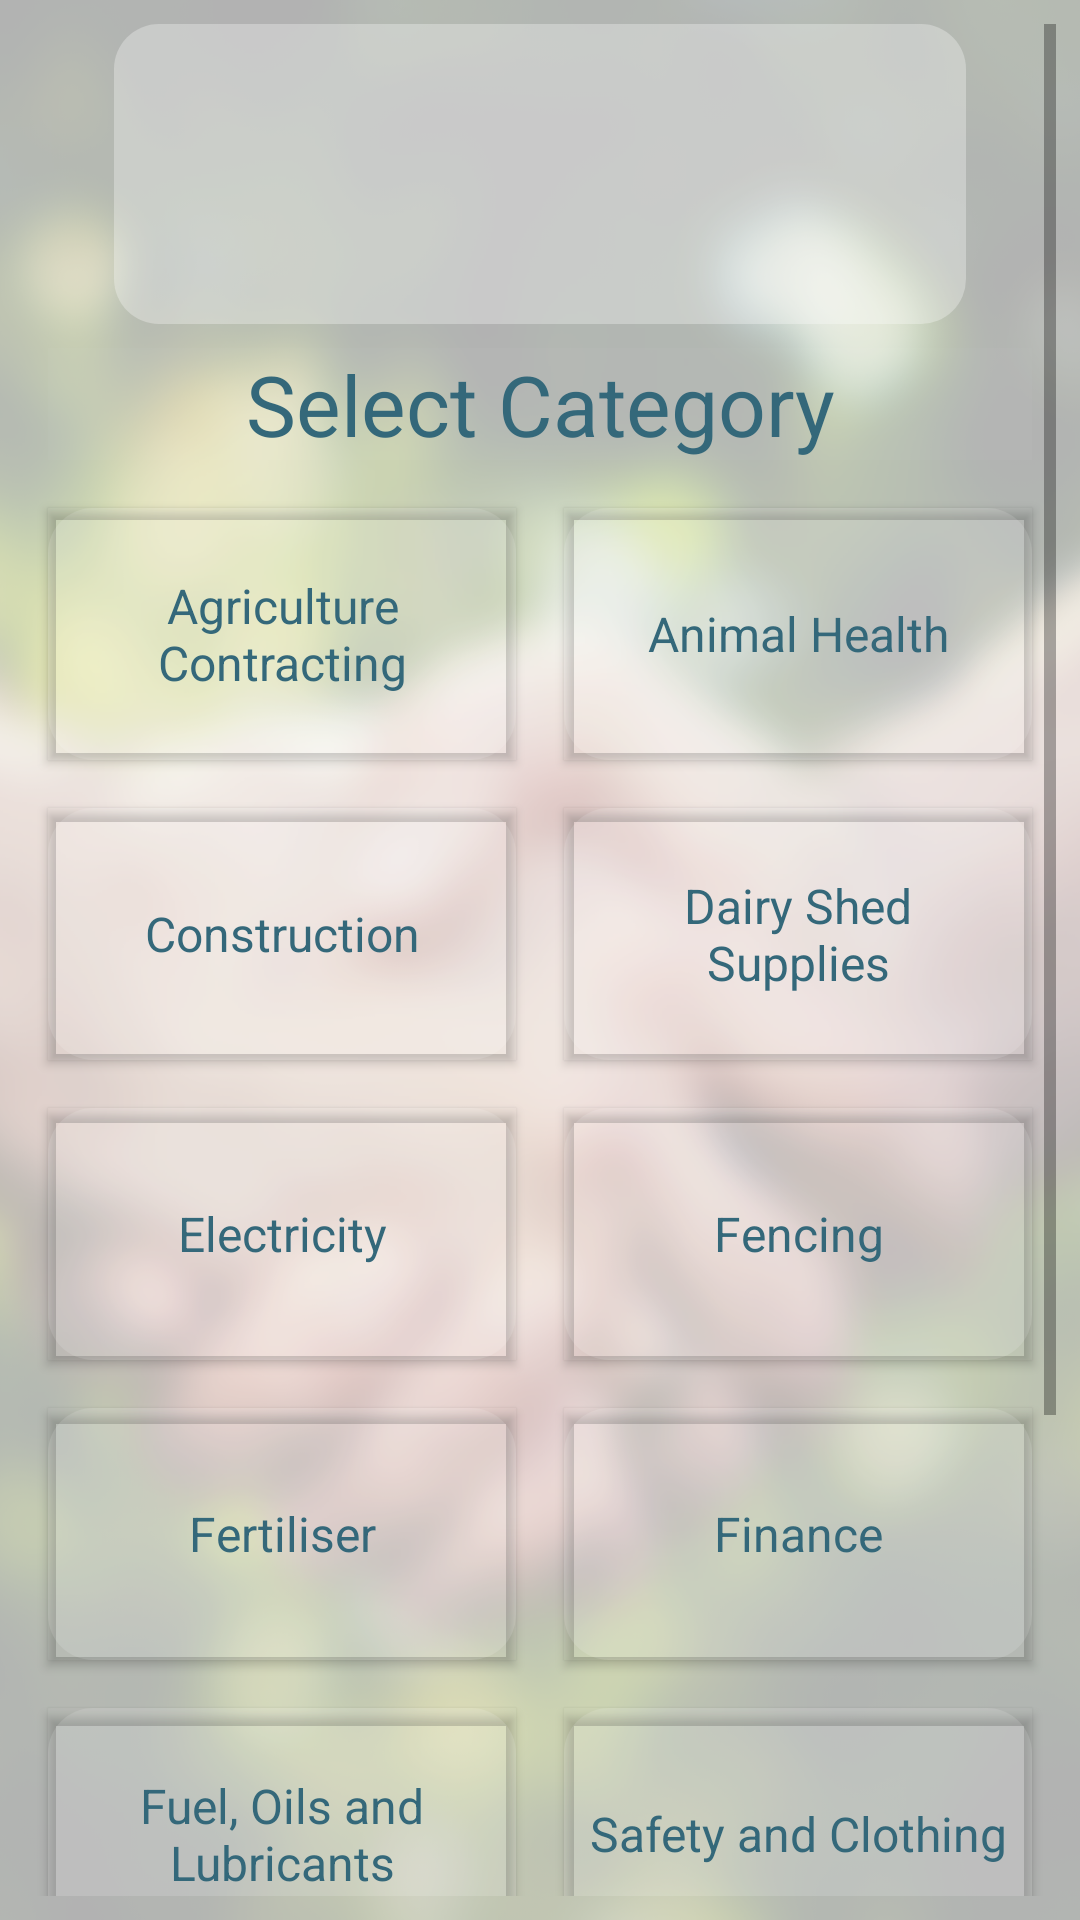

The Android layout XML behind this screen, and the referenced resources:
<!-- AndroidManifest.xml: application theme AppTheme -->
<!-- res/layout/activity_select_category.xml -->
<?xml version="1.0" encoding="utf-8"?>
<ScrollView xmlns:android="http://schemas.android.com/apk/res/android"
    xmlns:app="http://schemas.android.com/apk/res-auto"
    android:layout_width="match_parent"
    android:layout_height="match_parent"
    android:background="@drawable/background"
    android:padding="8dp">

    <LinearLayout
        android:layout_width="match_parent"
        android:layout_height="wrap_content"
        android:orientation="vertical">

        <ImageView
            android:id="@+id/homeLogo"
            style="@style/flocknsaveLogo"
            android:src="@drawable/logo_flocknsave" />

        <TextView
            style="@style/howItWorksHeadings"
            android:background="@color/moreTransparentBackground"
            android:text="Select Category"
            android:layout_margin="8dp"/>

        <GridLayout
            android:layout_width="match_parent"
            android:layout_height="700dp"
            android:alignmentMode="alignMargins"
            android:columnCount="2"
            android:columnOrderPreserved="false">

            <androidx.cardview.widget.CardView
                android:id="@+id/category_agriculture_contracting"
                style="@style/categoriesCard"
                app:cardBackgroundColor="@color/moreTransparentBackground"
                app:cardCornerRadius="1dp">

                <TextView
                    style="@style/categoriesText"
                    android:text="Agriculture Contracting" />

            </androidx.cardview.widget.CardView>

            <androidx.cardview.widget.CardView
                android:id="@+id/category_animal_health"
                app:cardBackgroundColor="@color/moreTransparentBackground"
                app:cardCornerRadius="1dp"
                style="@style/categoriesCard" >

                <TextView
                    style="@style/categoriesText"
                    android:text="Animal Health" />

            </androidx.cardview.widget.CardView>

            <androidx.cardview.widget.CardView
                android:id="@+id/category_construction"
                style="@style/categoriesCard"
                app:cardBackgroundColor="@color/moreTransparentBackground"
                app:cardCornerRadius="1dp"
                >

                <TextView
                    style="@style/categoriesText"
                    android:text="Construction" />

            </androidx.cardview.widget.CardView>

            <androidx.cardview.widget.CardView
                android:id="@+id/category_dairy_shed_supplies"
                style="@style/categoriesCard"
                app:cardBackgroundColor="@color/moreTransparentBackground"
                app:cardCornerRadius="1dp"
                >

                <TextView
                    style="@style/categoriesText"
                    android:text="Dairy Shed Supplies" />

            </androidx.cardview.widget.CardView>

            <androidx.cardview.widget.CardView
                android:id="@+id/category_electricity"
                style="@style/categoriesCard"
                app:cardBackgroundColor="@color/moreTransparentBackground"
                app:cardCornerRadius="1dp"
                >

                <TextView
                    style="@style/categoriesText"
                    android:text="Electricity" />

            </androidx.cardview.widget.CardView>

            <androidx.cardview.widget.CardView
                android:id="@+id/category_fencing"
                style="@style/categoriesCard"
                app:cardBackgroundColor="@color/moreTransparentBackground"
                app:cardCornerRadius="1dp"
                >

                <TextView
                    style="@style/categoriesText"
                    android:text="Fencing" />

            </androidx.cardview.widget.CardView>

            <androidx.cardview.widget.CardView
                android:id="@+id/category_fertiliser"
                style="@style/categoriesCard"
                app:cardBackgroundColor="@color/moreTransparentBackground"
                app:cardCornerRadius="1dp"
                >

                <TextView
                    style="@style/categoriesText"
                    android:text="Fertiliser" />

            </androidx.cardview.widget.CardView>

            <androidx.cardview.widget.CardView
                android:id="@+id/category_finance"
                style="@style/categoriesCard"
                app:cardBackgroundColor="@color/moreTransparentBackground"
                app:cardCornerRadius="1dp"
                >

                <TextView
                    style="@style/categoriesText"
                    android:text="Finance" />

            </androidx.cardview.widget.CardView>

            <androidx.cardview.widget.CardView
                android:id="@+id/category_fuel"
                style="@style/categoriesCard"
                app:cardBackgroundColor="@color/moreTransparentBackground"
                app:cardCornerRadius="1dp"
                >

                <TextView
                    style="@style/categoriesText"
                    android:text="Fuel, Oils and Lubricants" />

            </androidx.cardview.widget.CardView>

            <androidx.cardview.widget.CardView
                android:id="@+id/category_safety_and_clothing"
                style="@style/categoriesCard"
                app:cardBackgroundColor="@color/moreTransparentBackground"
                app:cardCornerRadius="1dp"
                >

                <TextView
                    style="@style/categoriesText"
                    android:text="Safety and Clothing" />

            </androidx.cardview.widget.CardView>
            
            <androidx.cardview.widget.CardView
                android:id="@+id/category_stockfeed"
                style="@style/categoriesCard"
                app:cardBackgroundColor="@color/moreTransparentBackground"
                app:cardCornerRadius="1dp"
                >

                <TextView
                    style="@style/categoriesText"
                    android:text="Stockfeed" />

            </androidx.cardview.widget.CardView>

            <androidx.cardview.widget.CardView
                android:id="@+id/category_vehicles"
                style="@style/categoriesCard"
                app:cardBackgroundColor="@color/moreTransparentBackground"
                app:cardCornerRadius="1dp">

                <TextView
                    style="@style/categoriesText"
                    android:text="Vehicles" />

            </androidx.cardview.widget.CardView>

            <androidx.cardview.widget.CardView
                android:id="@+id/category_water_and_drainage"
                style="@style/categoriesCard"
                app:cardBackgroundColor="@color/moreTransparentBackground"
                app:cardCornerRadius="1dp" >

                <TextView
                    style="@style/categoriesText"
                    android:text="Water and Drainage" />

            </androidx.cardview.widget.CardView>

            <androidx.cardview.widget.CardView
                android:id="@+id/category_weed_and_pest"
                style="@style/categoriesCard"
                app:cardBackgroundColor="@color/moreTransparentBackground"
                app:cardCornerRadius="1dp">

                <TextView
                    style="@style/categoriesText"
                    android:text="Weed and Pest" />
            </androidx.cardview.widget.CardView>
        </GridLayout>

    </LinearLayout>
</ScrollView>
<!-- resources referenced by this layout -->
<resources>
  <color name="moreTransparentBackground">#05ffffff</color>
  <!-- drawable background: png bitmap (drawable-v24, 872722 bytes) -->
  <style name="categoriesCard">
          <item name="android:layout_width">0dp</item>
          <item name="android:layout_height">0dp</item>
          <item name="android:layout_rowWeight">1</item>
          <item name="android:layout_columnWeight">1</item>
          <item name="android:layout_margin">8dp</item>
      </style>
  <style name="categoriesText">
          <item name="android:layout_width">match_parent</item>
          <item name="android:layout_height">match_parent</item>
          <item name="android:textSize">16sp</item>
          <item name="android:textColor">@color/flocknsaveDarkBlue</item>
          <item name="android:gravity">center</item>
          <item name="android:padding">8dp</item>
          <item name="android:background">@drawable/rounded_button_dark_transparent</item>
      </style>
  <style name="flocknsaveLogo">
          <item name="android:layout_width">match_parent</item>
          <item name="android:layout_height">100dp</item>
          <item name="android:layout_marginLeft">30dp</item>
          <item name="android:layout_marginRight">30dp</item>
          <item name="android:paddingLeft">30dp</item>
          <item name="android:paddingRight">30dp</item>
          <item name="android:background">@drawable/rounded_button_dark</item>
      </style>
  <style name="howItWorksHeadings">
          <item name="android:layout_width">match_parent</item>
          <item name="android:layout_height">wrap_content</item>
          <item name="android:textSize">28sp</item>
          <item name="android:textColor">@color/flocknsaveDarkBlue</item>
          <item name="android:gravity">center</item>
          <item name="android:layout_marginBottom">6dp</item>
          <item name="android:background">@drawable/rounded_button_dark</item>
      </style>
  <style name="AppTheme" parent="Theme.AppCompat.Light.DarkActionBar">
          
          <item name="colorPrimary">@color/colorPrimary</item>
          <item name="colorPrimaryDark">@color/colorPrimaryDark</item>
          <item name="colorAccent">@color/colorAccent</item>
      </style>
  <color name="flocknsaveDarkBlue">#34687A</color>
  <!-- drawable rounded_button_dark_transparent (drawable) -->
  <?xml version="1.0" encoding="utf-8"?>
  <shape xmlns:android="http://schemas.android.com/apk/res/android" android:shape="rectangle">
      <solid android:color="#20fcfcfc"/>
      <corners android:radius="15dp"/>
  </shape>
  <!-- drawable rounded_button_dark (drawable) -->
  <?xml version="1.0" encoding="utf-8"?>
  <shape xmlns:android="http://schemas.android.com/apk/res/android" android:shape="rectangle">
      <solid android:color="#50fcfcfc"/>
      <corners android:radius="15dp"/>
  </shape>
  <color name="colorPrimary">#21c465</color>
  <color name="colorPrimaryDark">#19954C</color>
  <color name="colorAccent">#34687A</color>
</resources>
